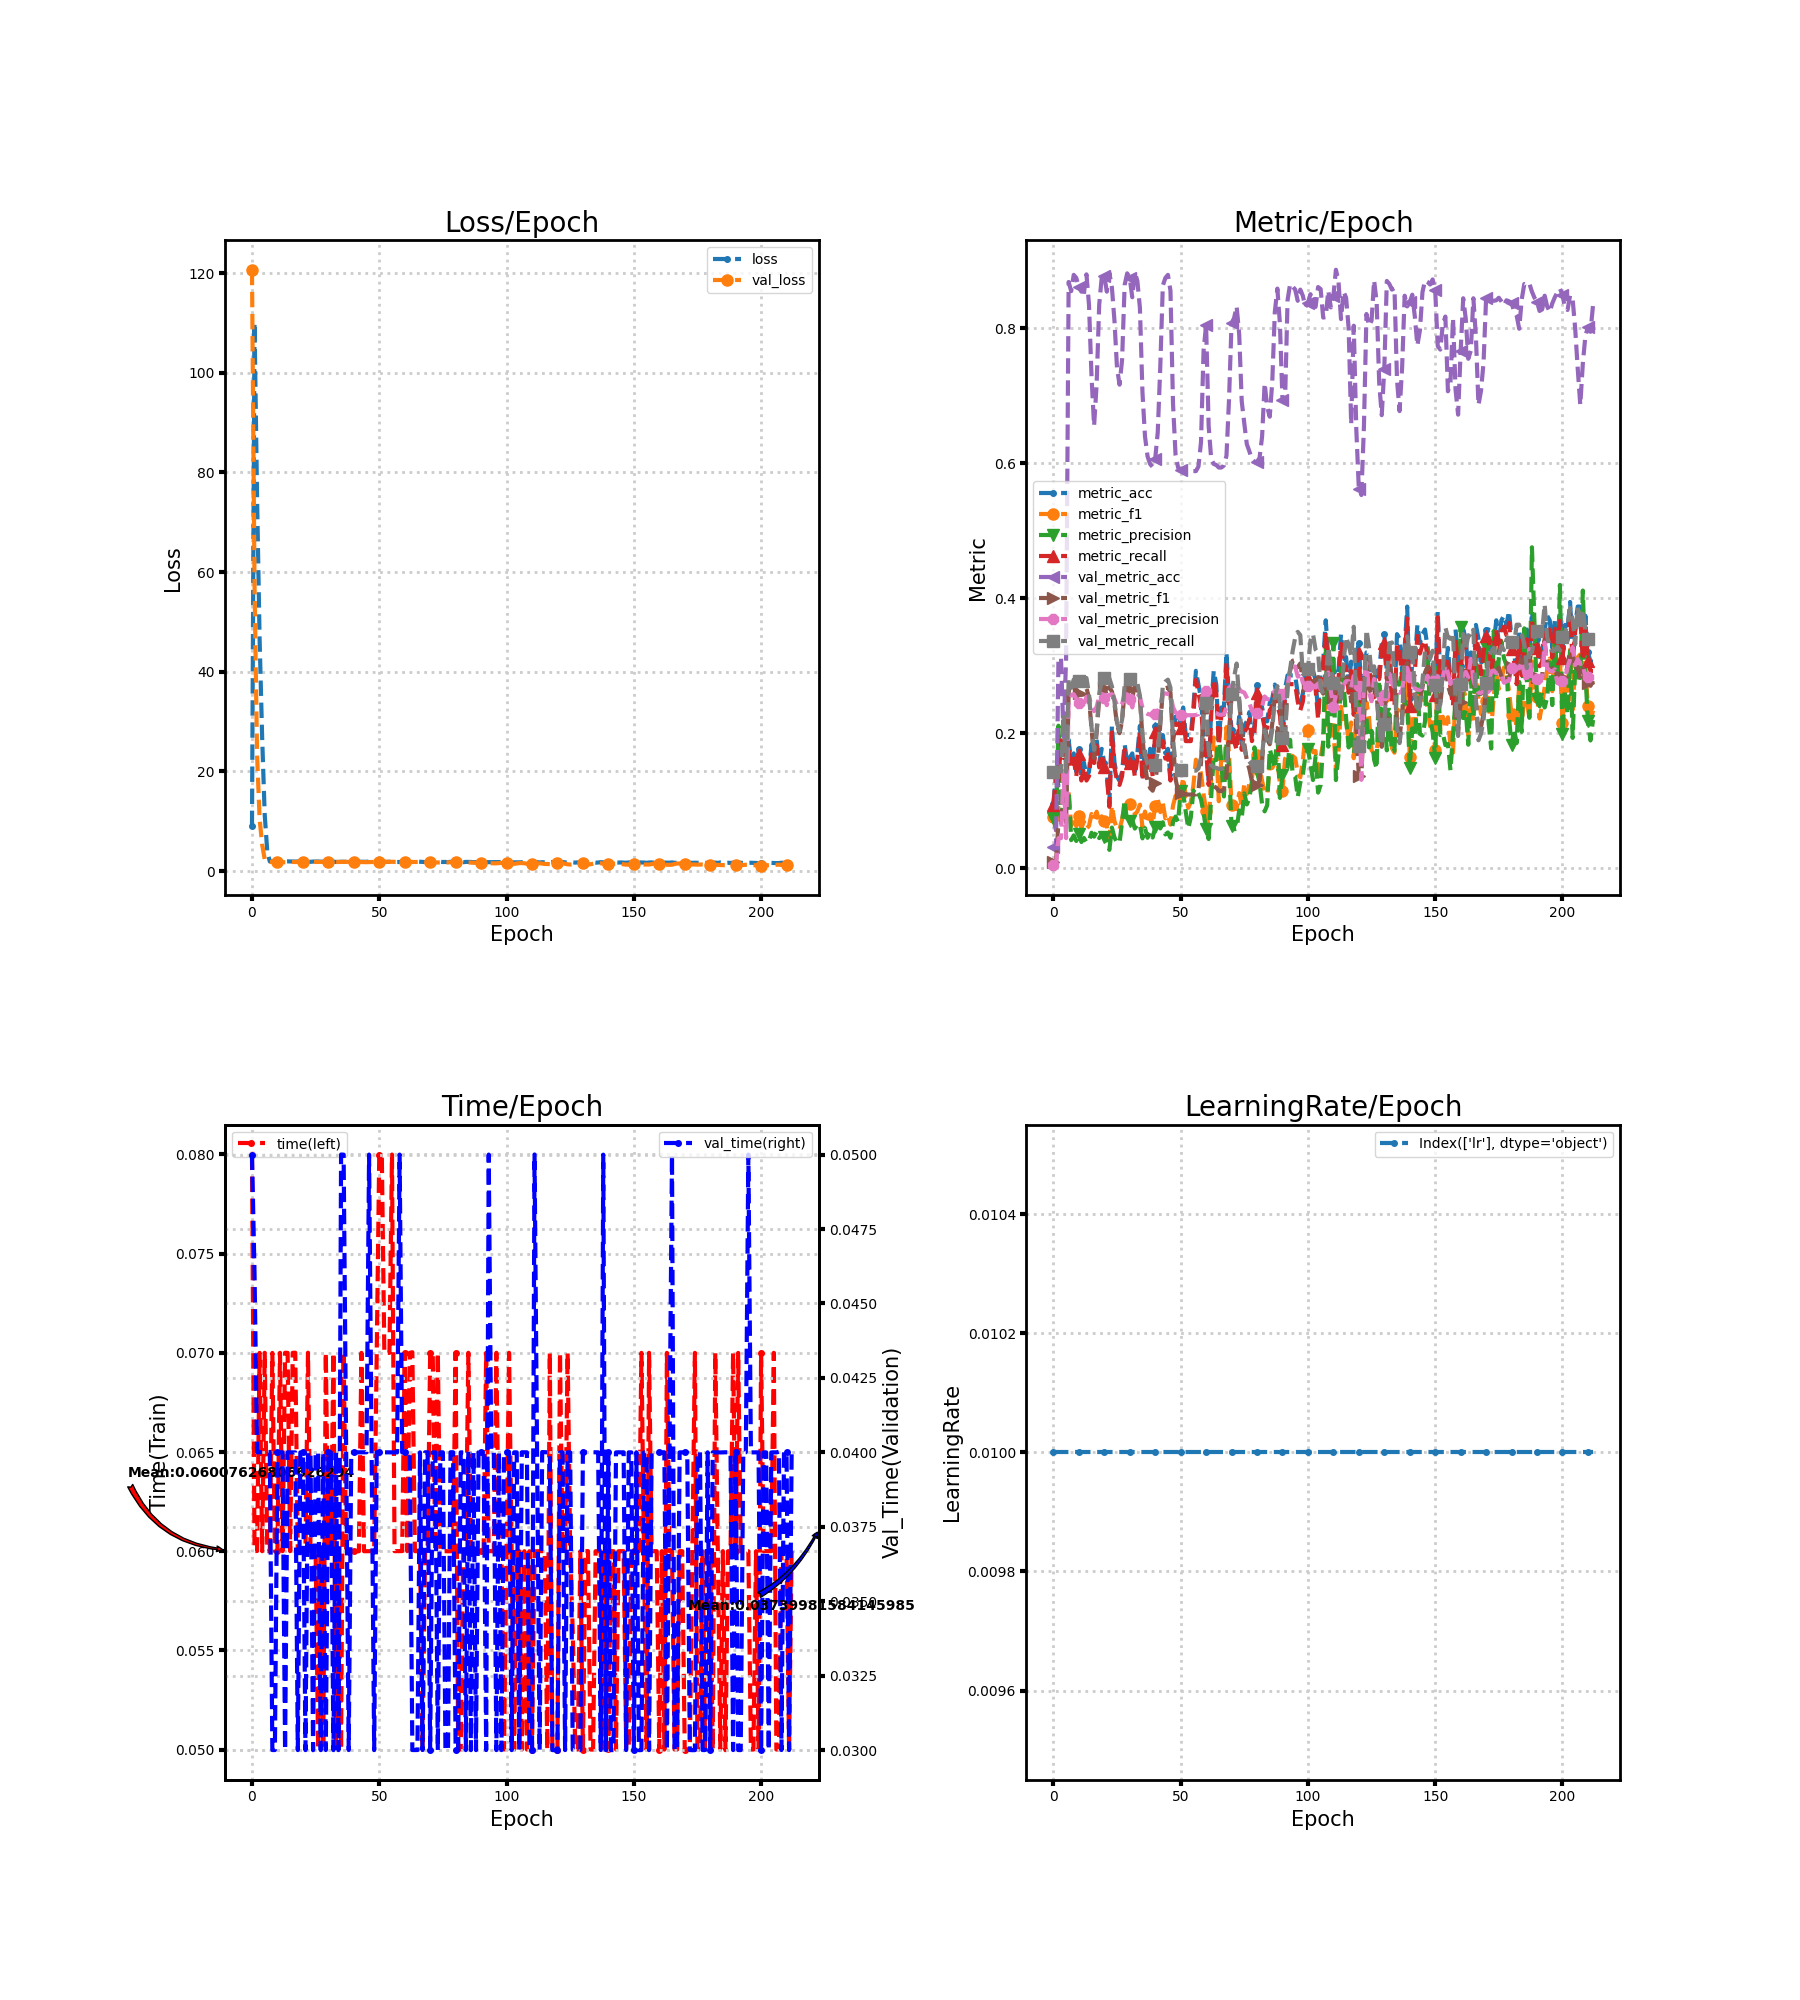

The data file committed next to this chart (first rows):
loss, metric_acc, metric_f1, metric_precision, metric_recall, time, lr, val_loss, val_metric_acc, val_metric_f1, val_metric_precision, val_metric_recall, val_time
9.029, 0.09524, 0.07553, 0.07486, 0.09334, 0.08, 0.01, 120.7, 0.03165, 0.008766, 0.004521, 0.1429, 0.05
110, 0.1361, 0.05629, 0.05965, 0.1326, 0.06001, 0.01, 57.47, 0.02713, 0.007546, 0.003876, 0.1429, 0.04601
75, 0.1224, 0.09352, 0.2112, 0.1294, 0.06001, 0.01, 23.31, 0.3112, 0.06782, 0.04446, 0.1429, 0.04
46.42, 0.1905, 0.106, 0.07523, 0.1895, 0.07, 0.01, 10.44, 0.3112, 0.06782, 0.04446, 0.1429, 0.04
26.74, 0.1701, 0.1082, 0.1027, 0.1633, 0.06, 0.01, 5.309, 0.1944, 0.1098, 0.1444, 0.2279, 0.04
11.31, 0.1701, 0.1214, 0.1179, 0.1672, 0.07, 0.01, 2.348, 0.3112, 0.06782, 0.04446, 0.1429, 0.04
3.986, 0.1905, 0.1106, 0.1189, 0.1843, 0.06, 0.01, 1.838, 0.8689, 0.263, 0.2486, 0.2791, 0.04
1.911, 0.1565, 0.06282, 0.0415, 0.1494, 0.06, 0.01, 1.834, 0.8553, 0.2599, 0.2568, 0.2672, 0.04001
1.915, 0.1701, 0.07478, 0.04858, 0.1623, 0.07, 0.01, 1.816, 0.8794, 0.2679, 0.2578, 0.2796, 0.03
1.917, 0.1429, 0.0621, 0.04027, 0.1364, 0.06, 0.01, 1.794, 0.8749, 0.2649, 0.2508, 0.2806, 0.03
1.944, 0.1769, 0.07736, 0.05037, 0.1688, 0.06, 0.01, 1.779, 0.8613, 0.2602, 0.2453, 0.2772, 0.04
1.911, 0.1361, 0.05969, 0.0388, 0.1299, 0.07, 0.01, 1.763, 0.8546, 0.2568, 0.2413, 0.2756, 0.04
1.908, 0.1565, 0.06879, 0.04471, 0.1494, 0.06, 0.01, 1.762, 0.8546, 0.2575, 0.2422, 0.2756, 0.04
1.937, 0.1361, 0.05857, 0.03798, 0.1299, 0.07, 0.01, 1.777, 0.8802, 0.2671, 0.2538, 0.2818, 0.03
1.945, 0.1429, 0.0627, 0.04071, 0.1364, 0.07, 0.01, 1.811, 0.835, 0.2525, 0.2543, 0.2577, 0.04
1.924, 0.1837, 0.08027, 0.05246, 0.1753, 0.06, 0.01, 1.823, 0.728, 0.2059, 0.2404, 0.2086, 0.04
1.917, 0.1633, 0.07185, 0.0467, 0.1558, 0.07, 0.01, 1.831, 0.6556, 0.1633, 0.2328, 0.1754, 0.04
1.905, 0.1905, 0.08367, 0.05435, 0.1818, 0.07001, 0.01, 1.826, 0.7174, 0.2004, 0.2392, 0.2037, 0.04
1.924, 0.1565, 0.06862, 0.04456, 0.1494, 0.06001, 0.01, 1.816, 0.835, 0.2525, 0.2543, 0.2577, 0.03
1.931, 0.1769, 0.07683, 0.04977, 0.1688, 0.06, 0.01, 1.804, 0.8757, 0.2668, 0.2582, 0.2773, 0.04
1.88, 0.1565, 0.06946, 0.04551, 0.1494, 0.06, 0.01, 1.784, 0.8779, 0.2663, 0.2529, 0.2813, 0.04
1.917, 0.1429, 0.06286, 0.0409, 0.1364, 0.06, 0.01, 1.768, 0.8546, 0.257, 0.2415, 0.2756, 0.03
1.94, 0.09524, 0.04167, 0.0271, 0.09091, 0.07001, 0.01, 1.798, 0.8824, 0.2684, 0.2569, 0.2814, 0.04
1.852, 0.2109, 0.09253, 0.06015, 0.2013, 0.06, 0.01, 1.82, 0.8606, 0.2618, 0.2579, 0.2695, 0.04
1.908, 0.1565, 0.06964, 0.04548, 0.1494, 0.06001, 0.01, 1.83, 0.8116, 0.2435, 0.2509, 0.247, 0.03
1.919, 0.1361, 0.05897, 0.03827, 0.1299, 0.06, 0.01, 1.838, 0.7415, 0.2127, 0.2419, 0.2148, 0.04
1.916, 0.1293, 0.05737, 0.0374, 0.1234, 0.05, 0.01, 1.841, 0.7167, 0.2, 0.2391, 0.2034, 0.04
1.881, 0.1429, 0.07248, 0.06933, 0.1364, 0.06001, 0.01, 1.839, 0.7536, 0.2185, 0.2434, 0.2203, 0.03
1.882, 0.1837, 0.09177, 0.1005, 0.1753, 0.05, 0.01, 1.827, 0.8644, 0.2631, 0.2583, 0.2713, 0.04
1.898, 0.1565, 0.08935, 0.0669, 0.1494, 0.07, 0.01, 1.812, 0.8817, 0.2684, 0.2577, 0.2808, 0.03
1.877, 0.1633, 0.09462, 0.06978, 0.1558, 0.06001, 0.01, 1.799, 0.8749, 0.2651, 0.2512, 0.2806, 0.04001
1.849, 0.1701, 0.09759, 0.07143, 0.1623, 0.06, 0.01, 1.775, 0.8463, 0.2537, 0.2382, 0.2736, 0.04
1.895, 0.1429, 0.07959, 0.05871, 0.1364, 0.07001, 0.01, 1.807, 0.8832, 0.2685, 0.2567, 0.2818, 0.03
1.837, 0.1701, 0.0841, 0.06515, 0.1623, 0.04999, 0.01, 1.825, 0.8704, 0.2652, 0.259, 0.2743, 0.04
1.827, 0.2109, 0.0941, 0.06463, 0.2013, 0.06, 0.01, 1.833, 0.8304, 0.2508, 0.2536, 0.2556, 0.03
1.873, 0.1361, 0.06094, 0.04418, 0.1299, 0.05, 0.01, 1.844, 0.7054, 0.1939, 0.2379, 0.1982, 0.05
1.86, 0.1769, 0.08391, 0.05931, 0.1688, 0.07, 0.01, 1.852, 0.6398, 0.1521, 0.2313, 0.1681, 0.05
1.873, 0.1497, 0.06637, 0.045, 0.1429, 0.06, 0.01, 1.856, 0.6104, 0.1289, 0.2286, 0.1546, 0.04
1.911, 0.1769, 0.07998, 0.05394, 0.1688, 0.06, 0.01, 1.858, 0.5991, 0.119, 0.2276, 0.1494, 0.03
1.887, 0.1429, 0.0653, 0.04539, 0.1364, 0.06, 0.01, 1.859, 0.5946, 0.1148, 0.2272, 0.1474, 0.04
1.859, 0.2109, 0.09237, 0.06035, 0.2013, 0.06, 0.01, 1.854, 0.6066, 0.1256, 0.2283, 0.1529, 0.04
1.876, 0.2177, 0.1029, 0.06994, 0.2078, 0.06, 0.01, 1.845, 0.6458, 0.1565, 0.2318, 0.1709, 0.04
1.867, 0.1837, 0.083, 0.05888, 0.1753, 0.06, 0.01, 1.83, 0.743, 0.2134, 0.2421, 0.2155, 0.04
1.853, 0.1973, 0.09625, 0.06803, 0.1883, 0.07, 0.01, 1.808, 0.8636, 0.2629, 0.2584, 0.2708, 0.04
1.848, 0.1701, 0.07371, 0.04993, 0.1623, 0.06, 0.01, 1.798, 0.8749, 0.2666, 0.259, 0.2765, 0.04
1.86, 0.1769, 0.0786, 0.05285, 0.1688, 0.06, 0.01, 1.784, 0.8794, 0.2679, 0.2581, 0.2794, 0.04
1.922, 0.1361, 0.0645, 0.04501, 0.1299, 0.06, 0.01, 1.804, 0.8561, 0.2603, 0.2575, 0.2674, 0.05
1.82, 0.1973, 0.09253, 0.06825, 0.1883, 0.06, 0.01, 1.827, 0.6888, 0.1863, 0.2388, 0.1906, 0.04
1.831, 0.2245, 0.1073, 0.07641, 0.2143, 0.06, 0.01, 1.841, 0.6127, 0.1322, 0.2306, 0.1557, 0.03
1.863, 0.2245, 0.1031, 0.06876, 0.2143, 0.07, 0.01, 1.85, 0.5938, 0.1145, 0.2277, 0.147, 0.04
1.83, 0.2177, 0.1097, 0.1146, 0.2078, 0.08, 0.01, 1.855, 0.5908, 0.1113, 0.227, 0.1456, 0.04
1.842, 0.2381, 0.1344, 0.1104, 0.2273, 0.08, 0.01, 1.854, 0.5885, 0.1093, 0.227, 0.1446, 0.04
1.881, 0.1973, 0.1048, 0.08371, 0.1883, 0.07, 0.01, 1.856, 0.5885, 0.1091, 0.2268, 0.1446, 0.04
1.829, 0.1973, 0.08948, 0.05889, 0.1883, 0.07, 0.01, 1.856, 0.5885, 0.1091, 0.2267, 0.1446, 0.04
1.87, 0.1973, 0.09788, 0.07542, 0.1883, 0.07, 0.01, 1.858, 0.5885, 0.1091, 0.2267, 0.1446, 0.04
1.876, 0.2381, 0.1224, 0.1145, 0.2273, 0.08, 0.01, 1.859, 0.5885, 0.1091, 0.2267, 0.1446, 0.04
1.836, 0.2925, 0.1608, 0.1183, 0.2792, 0.06, 0.01, 1.855, 0.5885, 0.1093, 0.227, 0.1446, 0.04
1.814, 0.2721, 0.1515, 0.1104, 0.2597, 0.06, 0.01, 1.84, 0.5953, 0.1162, 0.2282, 0.1477, 0.04
1.828, 0.2517, 0.1407, 0.102, 0.2403, 0.06, 0.01, 1.809, 0.6315, 0.1564, 0.2449, 0.1643, 0.05
1.841, 0.1973, 0.1095, 0.08182, 0.1883, 0.06, 0.01, 1.775, 0.7664, 0.2358, 0.2616, 0.2269, 0.04
... 153 more rows
